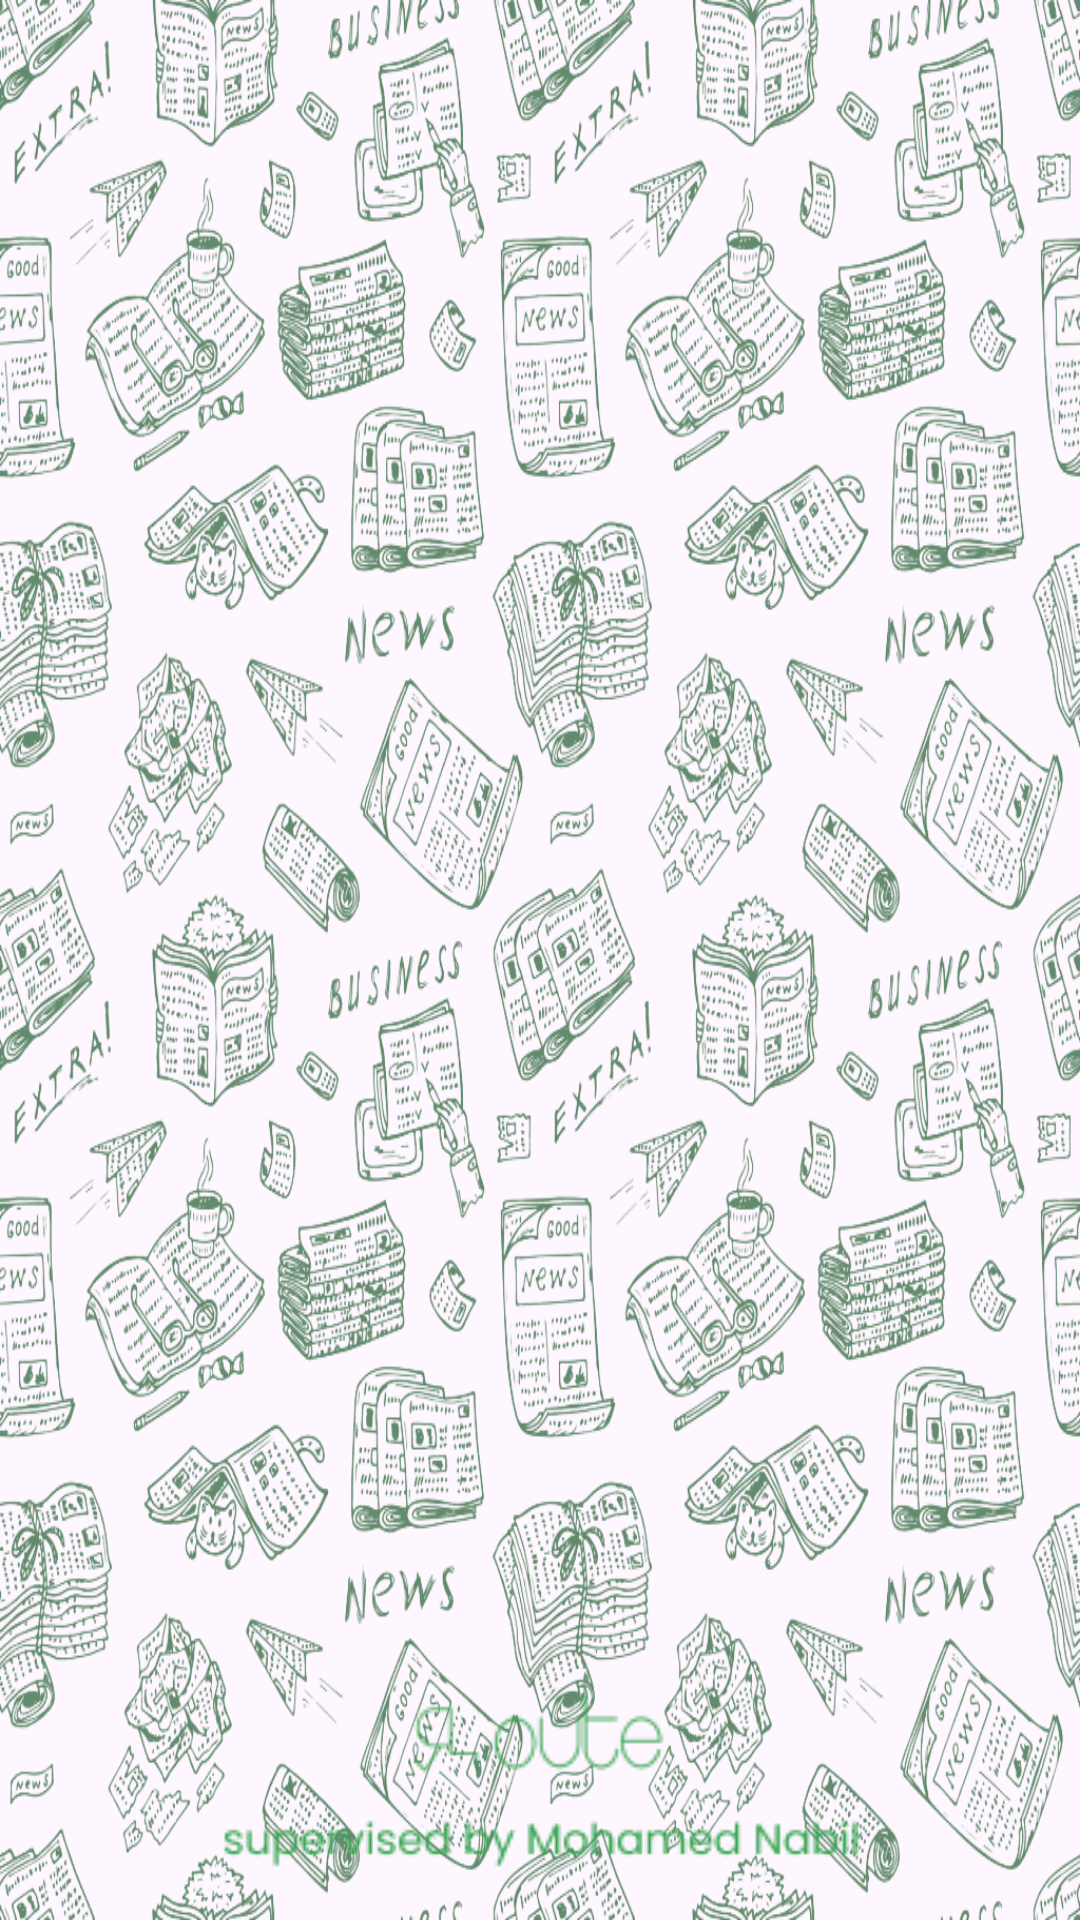

The Android layout XML behind this screen, and the referenced resources:
<!-- AndroidManifest.xml: application theme Base.Theme.News_Application -->
<!-- res/layout/activity_splash.xml -->
<?xml version="1.0" encoding="utf-8"?>
<androidx.constraintlayout.widget.ConstraintLayout xmlns:android="http://schemas.android.com/apk/res/android"
    xmlns:app="http://schemas.android.com/apk/res-auto"
    xmlns:tools="http://schemas.android.com/tools"
    android:layout_width="match_parent"
    android:layout_height="match_parent"
    android:background="@drawable/background_blurr"
    tools:context=".ui.SplashActivity">

    <ImageView
        android:id="@+id/logo_id"
        android:layout_width="wrap_content"
        android:layout_height="wrap_content"
        android:text="Hello World!"
        android:src="@drawable/logo"
        app:layout_constraintBottom_toBottomOf="parent"
        app:layout_constraintEnd_toEndOf="parent"
        app:layout_constraintStart_toStartOf="parent"
        app:layout_constraintTop_toTopOf="parent"
        android:contentDescription="@string/todo" />
    <ImageView
        android:layout_width="wrap_content"
        android:layout_height="wrap_content"
        android:text="Hello World!"
        android:src="@drawable/route"
        app:layout_constraintBottom_toBottomOf="parent"
        app:layout_constraintEnd_toEndOf="parent"
        app:layout_constraintStart_toStartOf="parent"
        android:contentDescription="@string/todo" />
</androidx.constraintlayout.widget.ConstraintLayout>
<!-- resources referenced by this layout -->
<resources>
  <!-- drawable background_blurr (drawable) -->
  <?xml version="1.0" encoding="utf-8"?>
  <layer-list
      xmlns:android="http://schemas.android.com/apk/res/android">
      <item>
          <bitmap
              android:src="@drawable/news_background"
              android:alpha="0.7"
              />
      </item>
  </layer-list>
  <!-- drawable route: png bitmap (drawable, 5164 bytes) -->
  <string name="todo">TODO</string>
  <style name="Base.Theme.News_Application" parent="Theme.Material3.DayNight.NoActionBar">
          
          
      </style>
  <!-- drawable news_background: png bitmap (drawable, 798475 bytes) -->
</resources>
